Dataset: car-view-cls (GitHub, zakuangyong/yolov11-view-cls-train). Classes: back, back left side 45 degrees, back right side 45 degrees, front, front left side 45 degrees, front right side 45 degrees, left side, right side.

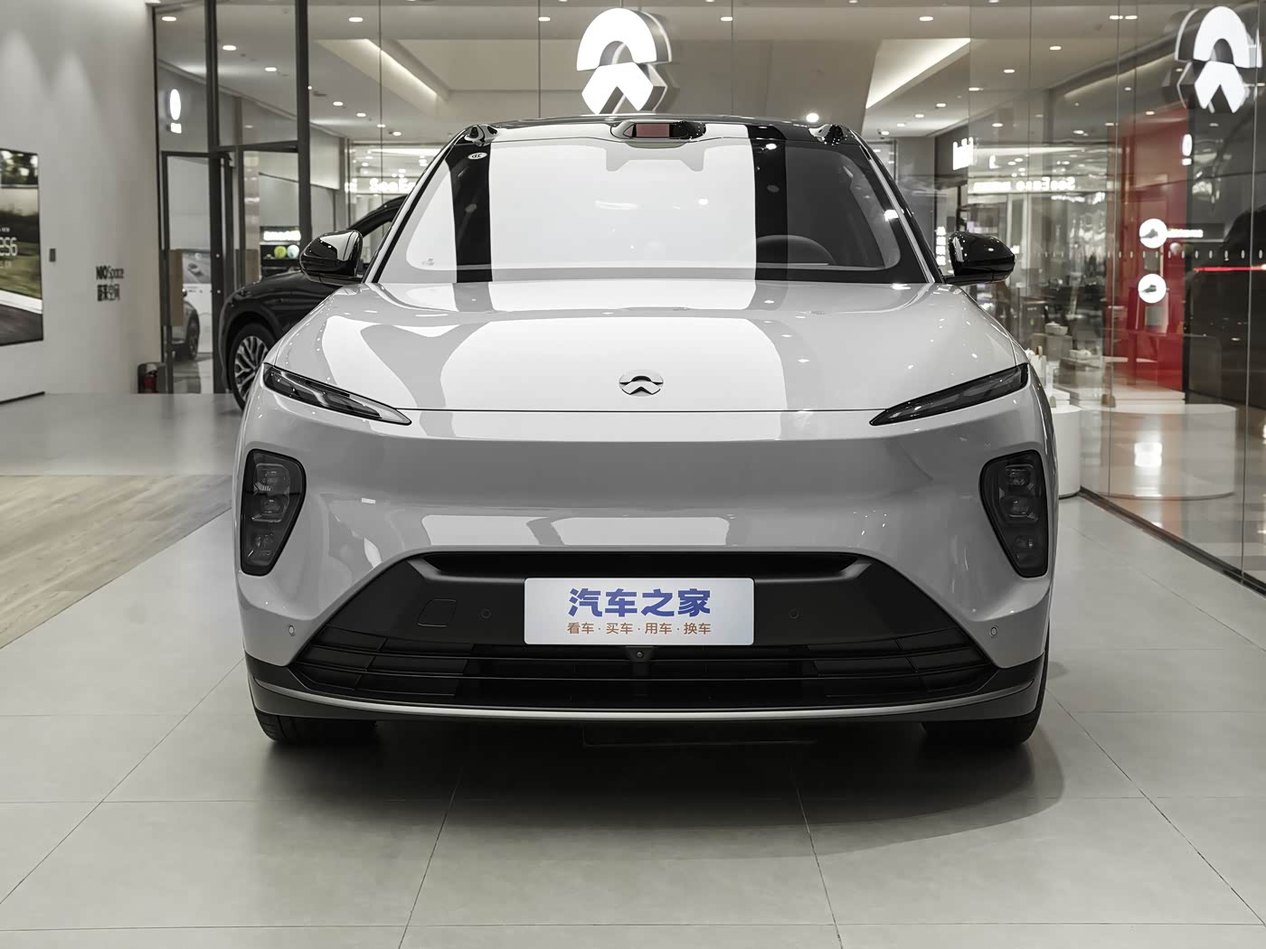
Label: front

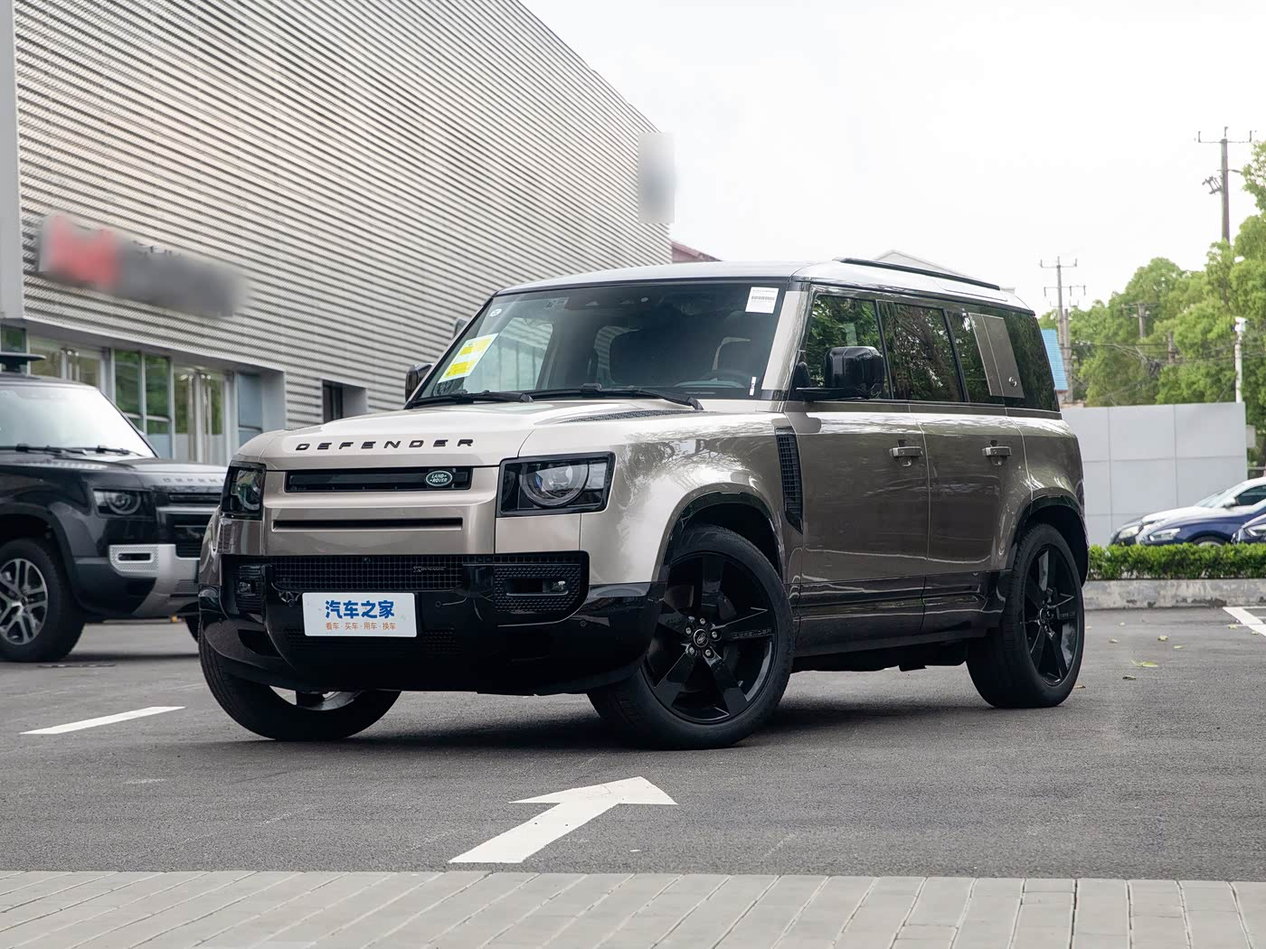
Label: front left side 45 degrees

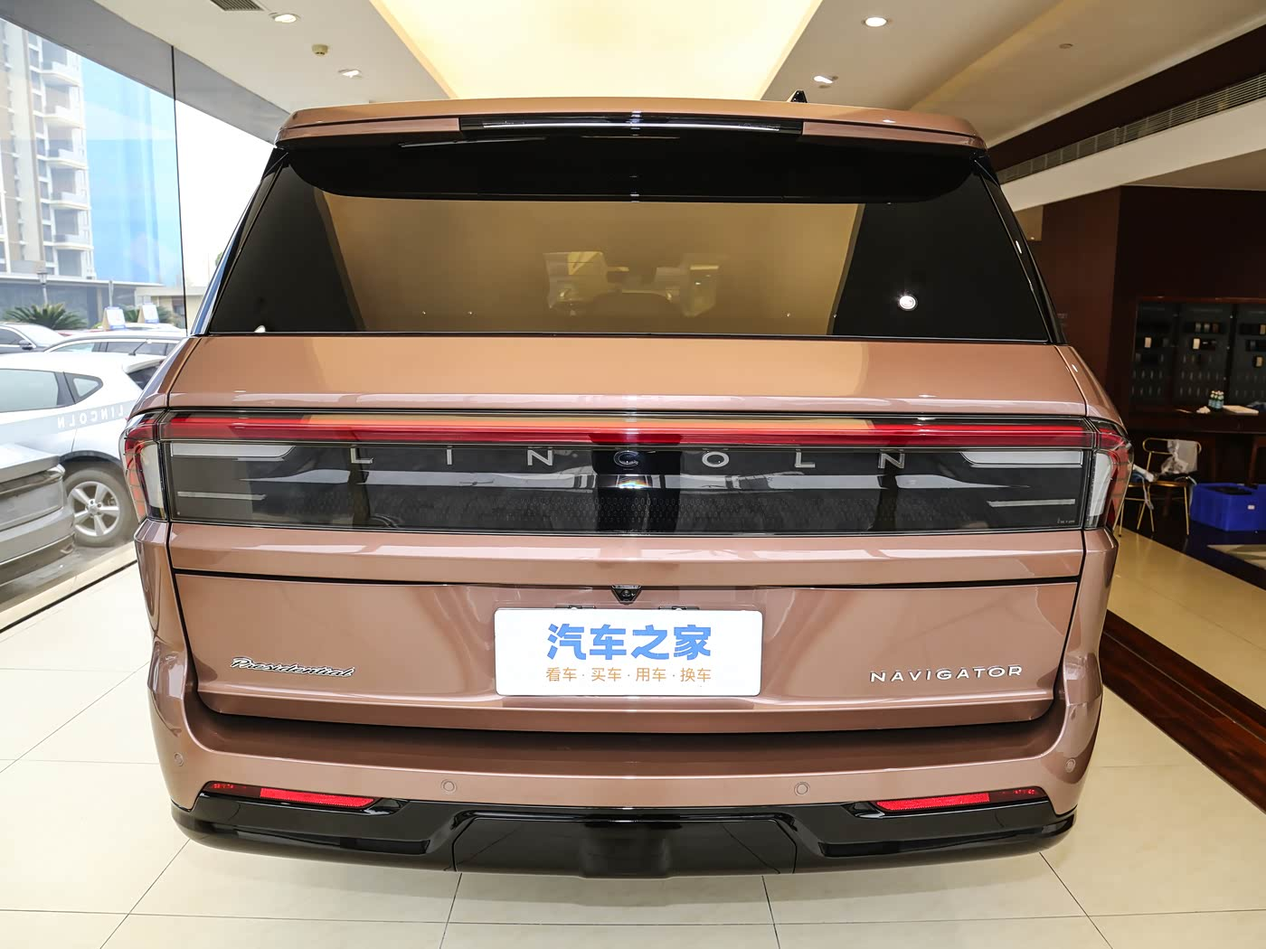
Label: back

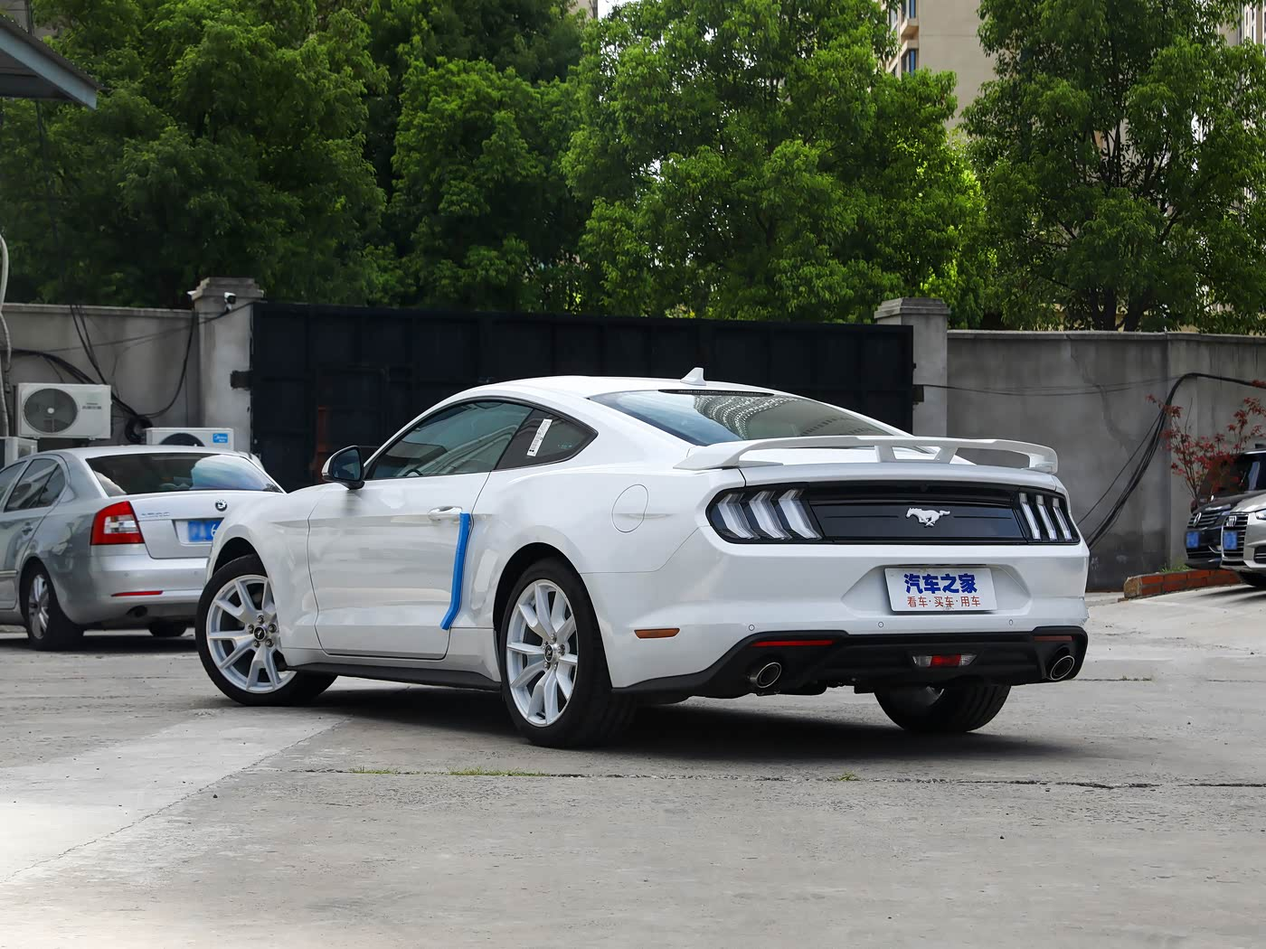
Label: back left side 45 degrees

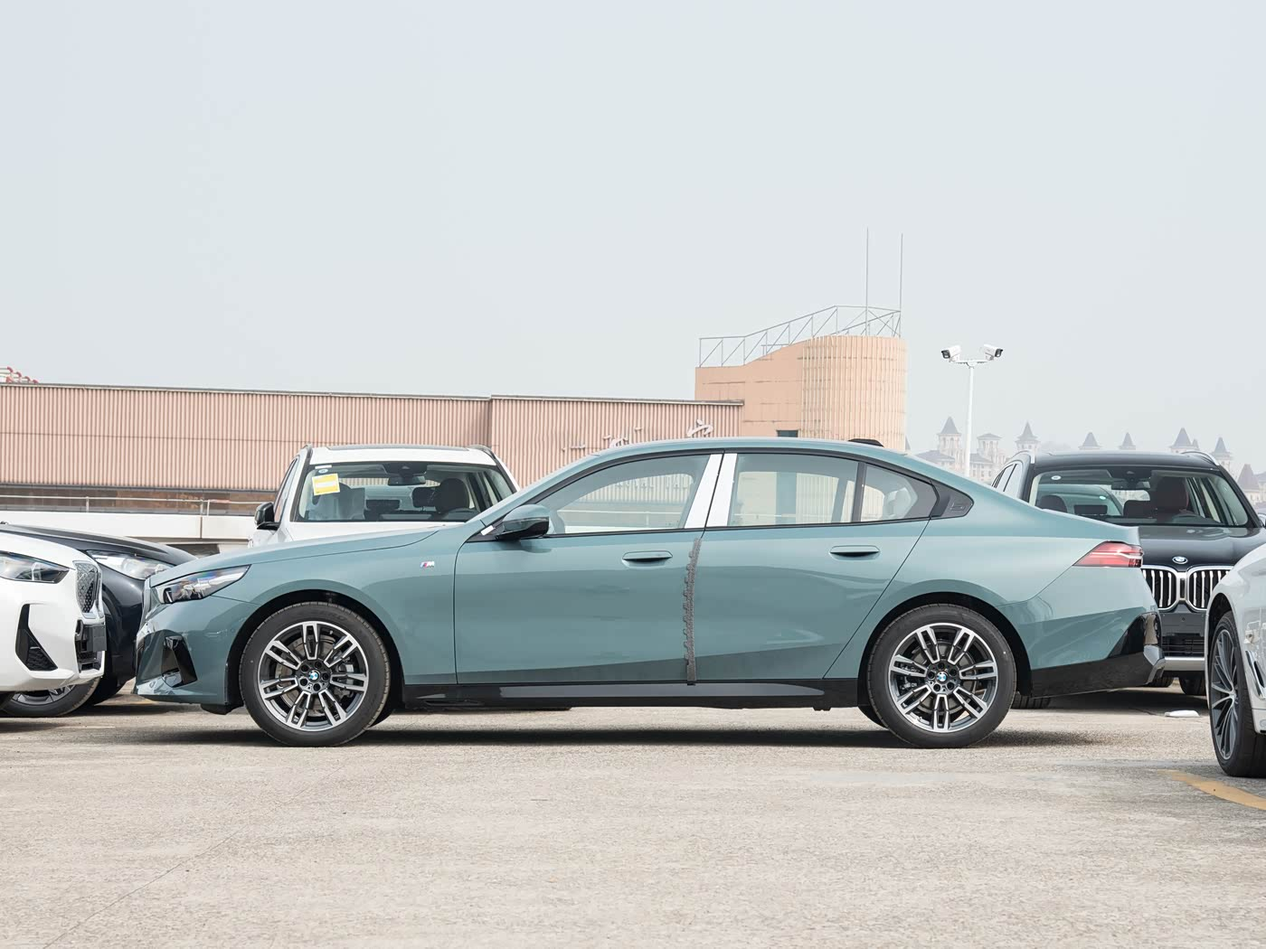
Label: left side

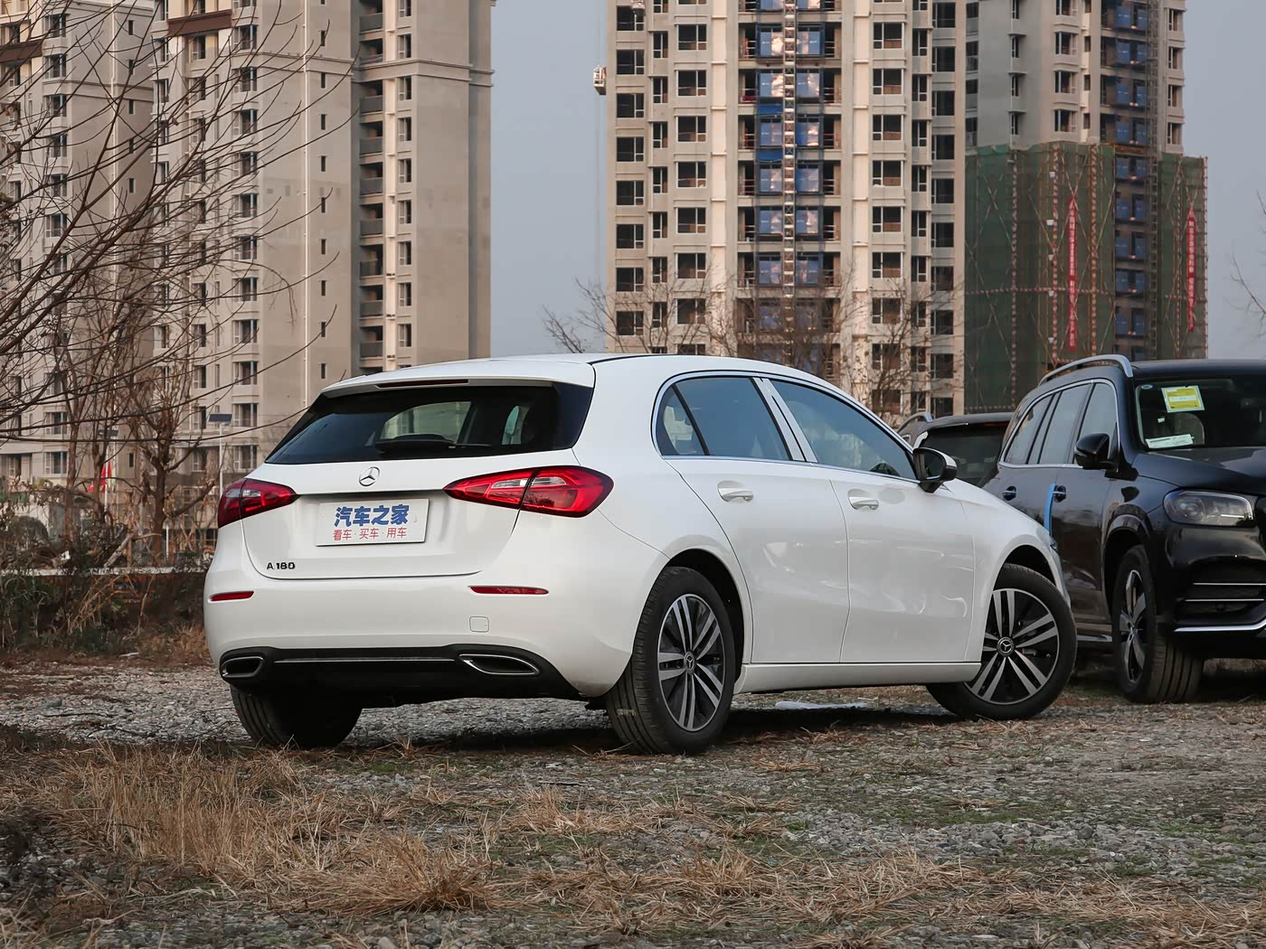
Label: back right side 45 degrees
